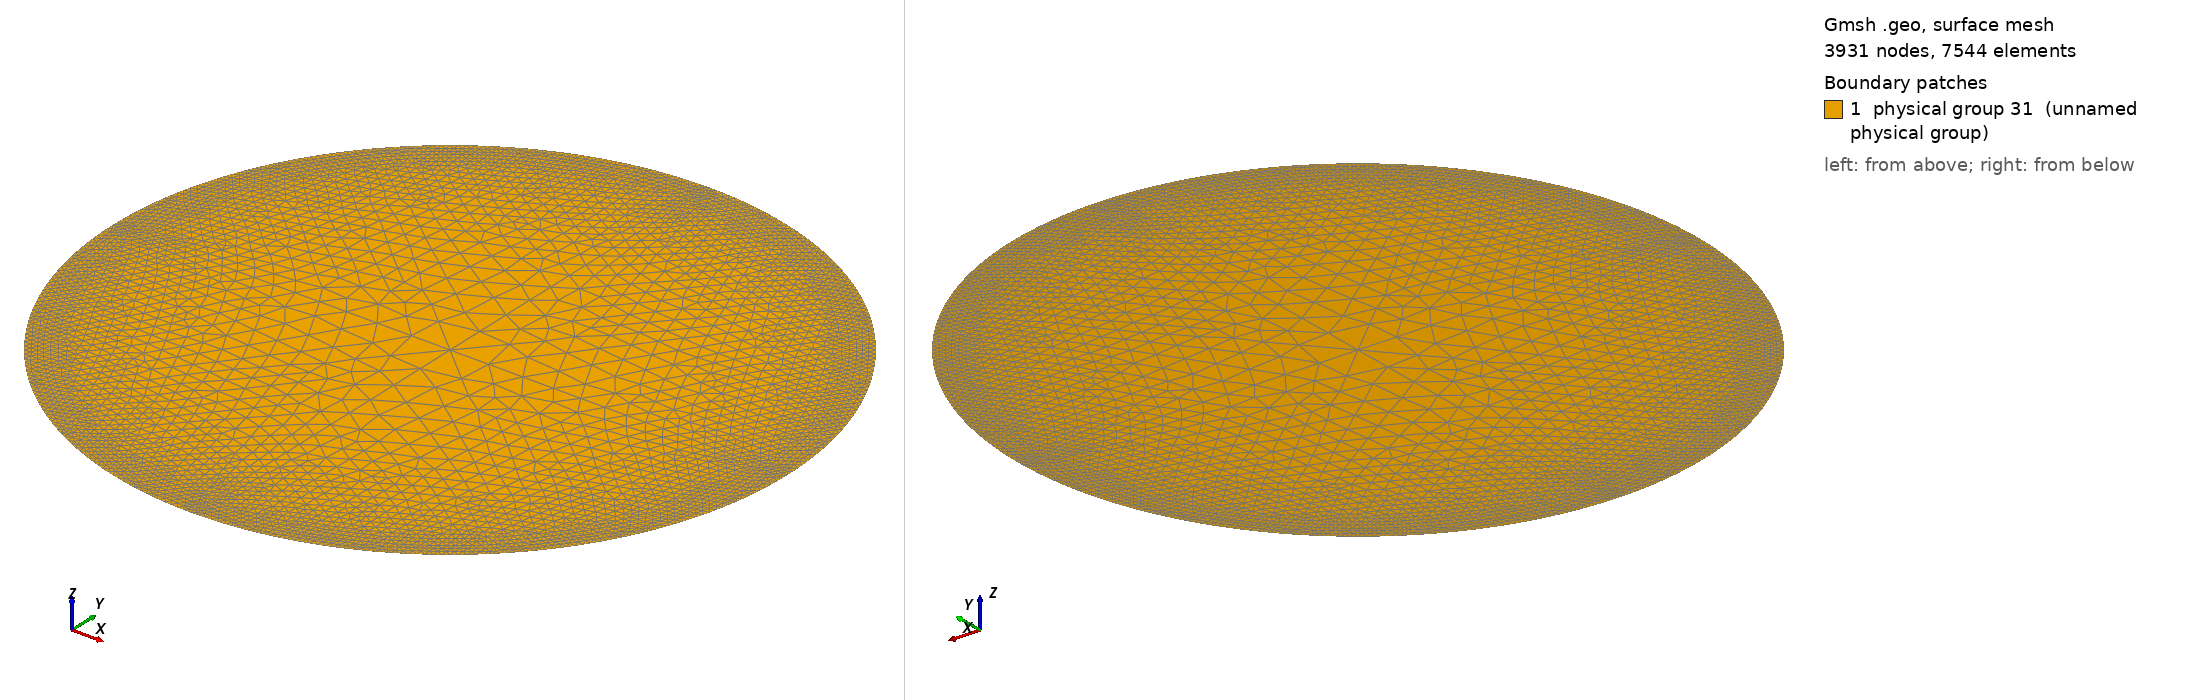

Gmsh geometry script, surface-meshed: 3931 nodes, 7544 surface elements. Boundary patches (legend numbers): 1 physical group 31 (unnamed physical group). Left view from above one corner, right view from below the opposite corner. Legend entries are the model's physical surfaces. The drawing asked Gmsh for element sizes between 1% and 20% of the model's largest extent; the script's own settings can give other sizes.

=== circular_coarse.geo (drawn) ===
resbound = 10.0;
rescent = 100.0;
reshalo = 10.0;
r0 = 750.0;
halo = 50.0;
layersperquarter=20;
//+
Point(1) = {0, 0, 0, rescent};
//+
Point(2) = {r0, 0, 0, resbound};
//+
Point(3) = {r0 + halo, 0.0, 0, reshalo};
//+
Line(1) = {1,2};
Line(2) = {2,3};


//+
Extrude {{0, 0, -1}, {0, 0, 0}, -Pi/2} {
  Line{1,2};
}



//+
Extrude {{0, 0, 1}, {0, 0, 0}, Pi/2} {
  Curve{3}; Curve{6}; 
}
//+
Extrude {{0, 0, 1}, {0, 0, 0}, Pi/2} {
  Curve{10}; Curve{13}; 
}
//+
Extrude {{0, 0, 1}, {0, 0, 0}, Pi/2} {
  Curve{20}; Curve{17}; 
}
//+
Physical Surface(31) = {5, 9, 12, 16, 19, 23, 27, 30};
//+
Physical Curve(32) = {15, 22, 26, 8};
